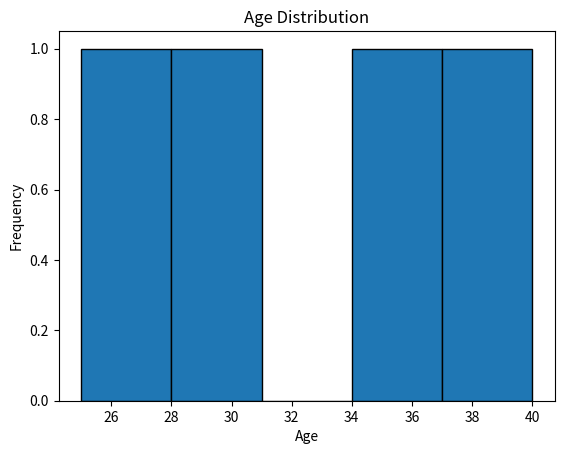
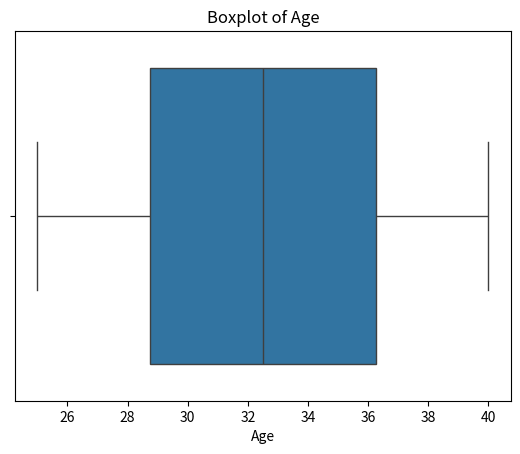

Python code for these plots, in order:
import pandas as pd
import numpy as np
import seaborn as sns
import matplotlib.pyplot as plt

#dataframe
data = {"Name": ["Alice", "NA", None, "David", "Eve"],
        "Age": [25, 30, 35, 40, 'missing']}
df = pd.DataFrame(data)

# Display the DataFrame
print(df)
# Summary statistics
print(df.describe())

#cleaning data
# Check for missing values
df.replace("NA", np.nan, inplace=True)
df.replace("missing", np.nan, inplace=True)

df['Age'] = df['Age'].astype(float)
# Fill missing values with the mean age
mean_age = df['Age'].mean()
print(df)
print(df.describe())

# Visualization
plt.hist(df['Age'], bins=5, edgecolor='black')
plt.title('Age Distribution')
plt.xlabel('Age')
plt.ylabel('Frequency')
plt.show()

sns.boxplot(x=df['Age'])
plt.title('Boxplot of Age') 
plt.show()
